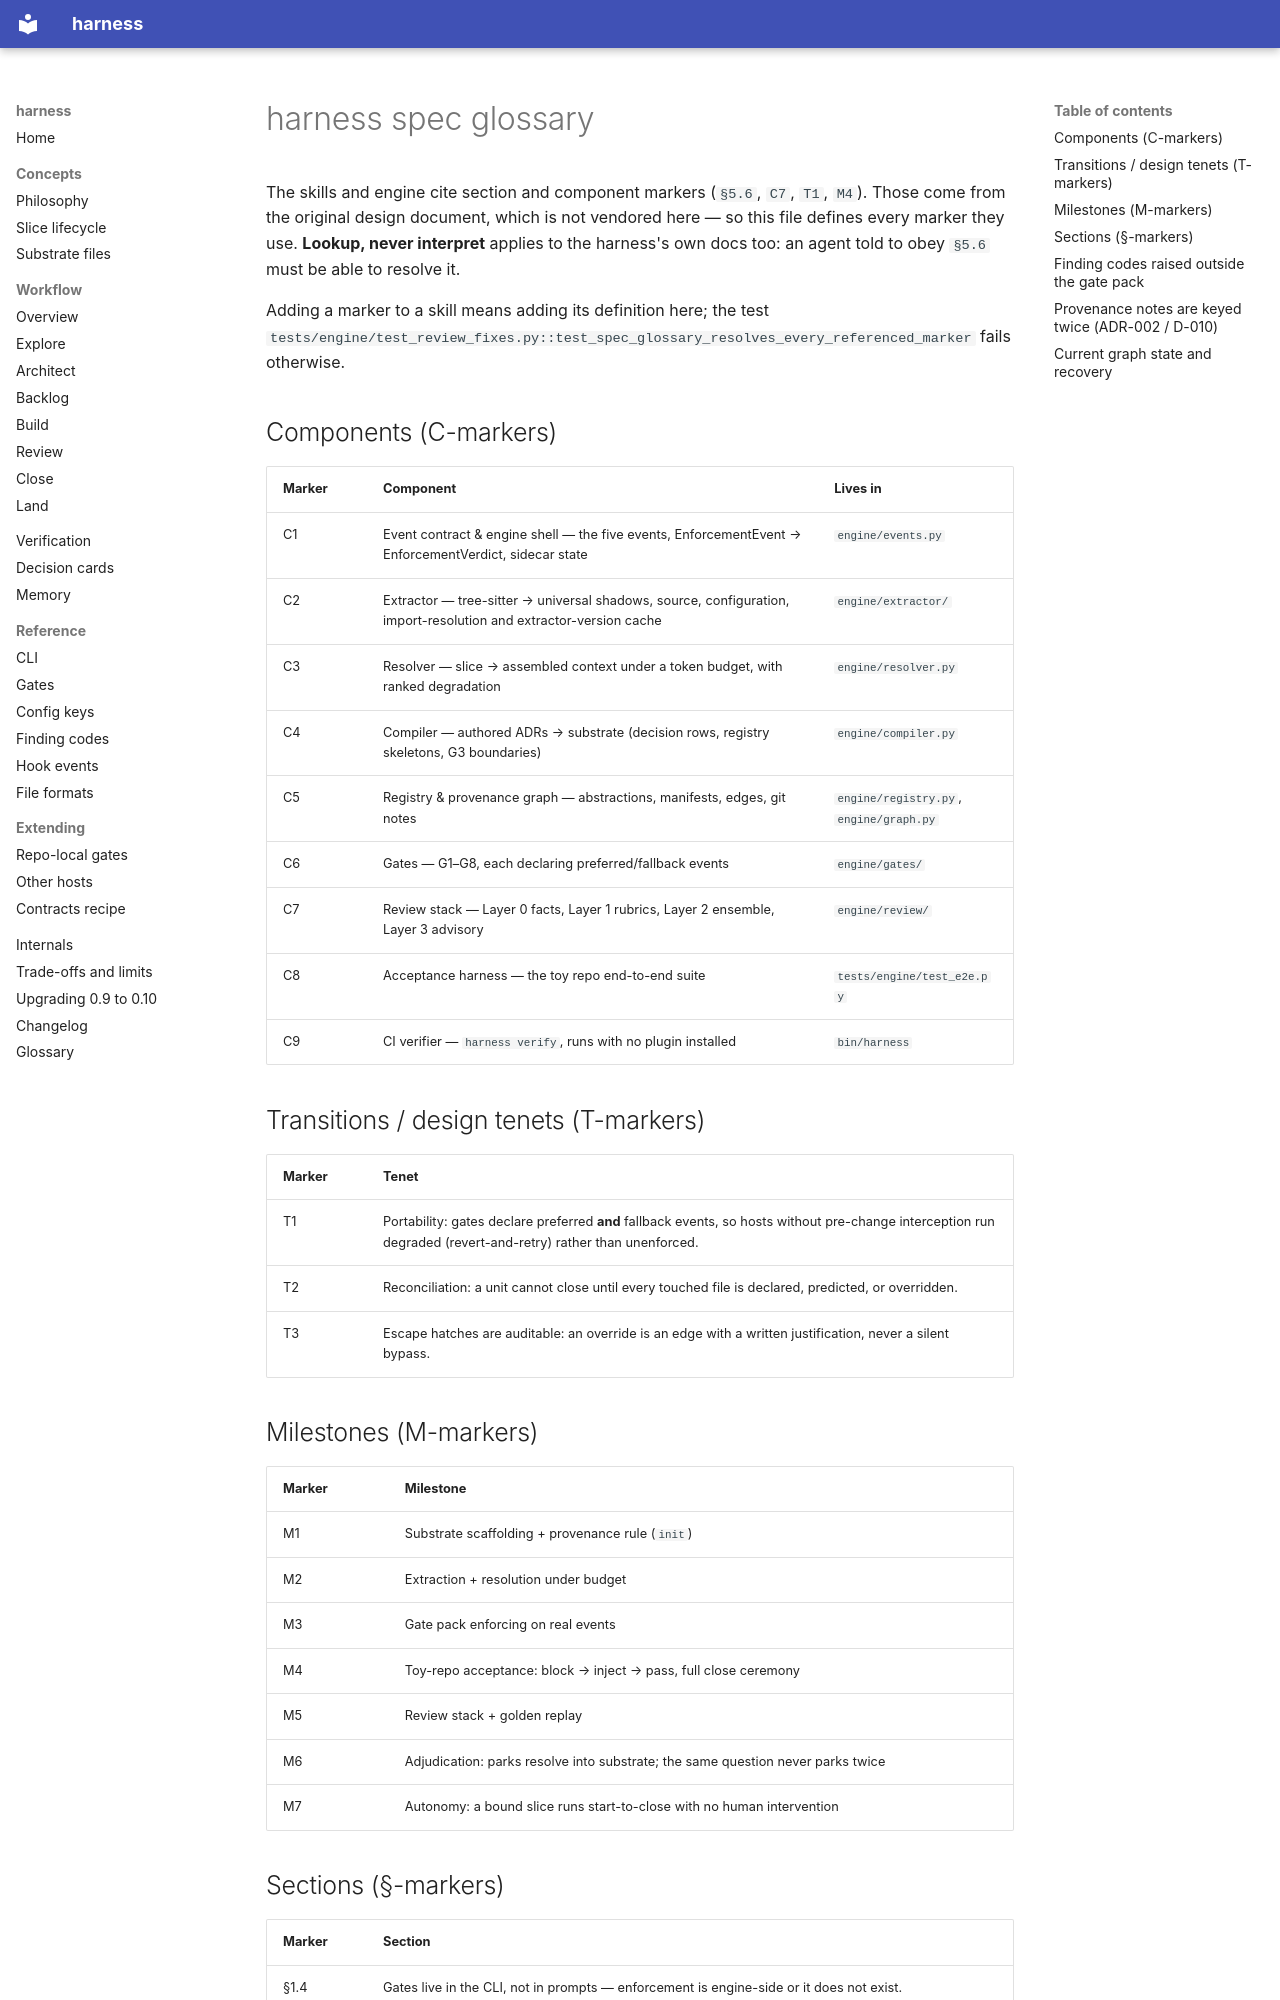

repository: peekwez/harness · page: SPEC/index.html · generator: mkdocs

# harness spec glossary

The skills and engine cite section and component markers (`§5.6`, `C7`,
`T1`, `M4`). Those come from the original design document, which is not
vendored here — so this file defines every marker they use. **Lookup, never
interpret** applies to the harness's own docs too: an agent told to obey
`§5.6` must be able to resolve it.

Adding a marker to a skill means adding its definition here; the test
`tests/engine/test_review_fixes.py::test_spec_glossary_resolves_every_referenced_marker`
fails otherwise.

## Components (C-markers)

| Marker | Component | Lives in |
|---|---|---|
| C1 | Event contract & engine shell — the five events, EnforcementEvent → EnforcementVerdict, sidecar state | `engine/events.py` |
| C2 | Extractor — tree-sitter → universal shadows, source, configuration, import-resolution and extractor-version cache | `engine/extractor/` |
| C3 | Resolver — slice → assembled context under a token budget, with ranked degradation | `engine/resolver.py` |
| C4 | Compiler — authored ADRs → substrate (decision rows, registry skeletons, G3 boundaries) | `engine/compiler.py` |
| C5 | Registry & provenance graph — abstractions, manifests, edges, git notes | `engine/registry.py`, `engine/graph.py` |
| C6 | Gates — G1–G8, each declaring preferred/fallback events | `engine/gates/` |
| C7 | Review stack — Layer 0 facts, Layer 1 rubrics, Layer 2 ensemble, Layer 3 advisory | `engine/review/` |
| C8 | Acceptance harness — the toy repo end-to-end suite | `tests/engine/test_e2e.py` |
| C9 | CI verifier — `harness verify`, runs with no plugin installed | `bin/harness` |

## Transitions / design tenets (T-markers)

| Marker | Tenet |
|---|---|
| T1 | Portability: gates declare preferred **and** fallback events, so hosts without pre-change interception run degraded (revert-and-retry) rather than unenforced. |
| T2 | Reconciliation: a unit cannot close until every touched file is declared, predicted, or overridden. |
| T3 | Escape hatches are auditable: an override is an edge with a written justification, never a silent bypass. |

## Milestones (M-markers)

| Marker | Milestone |
|---|---|
| M1 | Substrate scaffolding + provenance rule (`init`) |
| M2 | Extraction + resolution under budget |
| M3 | Gate pack enforcing on real events |
| M4 | Toy-repo acceptance: block → inject → pass, full close ceremony |
| M5 | Review stack + golden replay |
| M6 | Adjudication: parks resolve into substrate; the same question never parks twice |
| M7 | Autonomy: a bound slice runs start-to-close with no human intervention |
